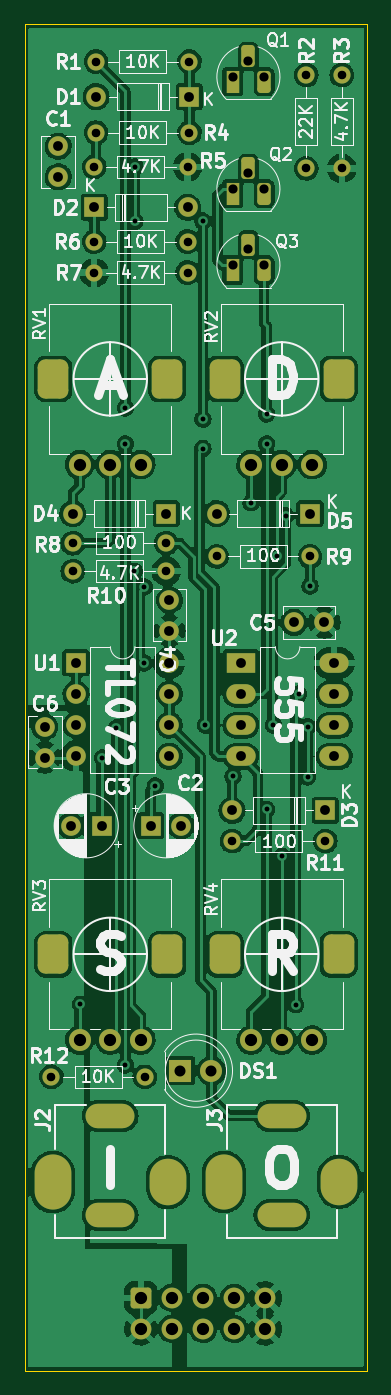
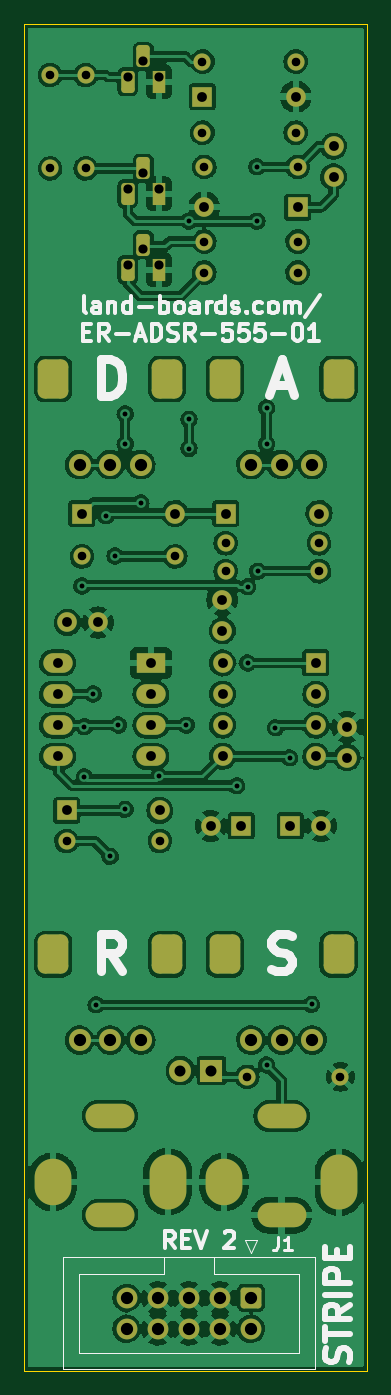
Circuit board: 8 layer files. Board 28.0 x 110.0 mm.
- bottom_copper: ER-ADSR-555-01-B_Cu.gbl (286163 bytes)
- bottom_mask: ER-ADSR-555-01-B_Mask.gbs (5375 bytes)
- bottom_silk: ER-ADSR-555-01-B_Silkscreen.gbo (12878 bytes)
- outline: ER-ADSR-555-01-Edge_Cuts.gm1 (627 bytes)
- top_copper: ER-ADSR-555-01-F_Cu.gtl (262697 bytes)
- top_mask: ER-ADSR-555-01-F_Mask.gts (5375 bytes)
- top_silk: ER-ADSR-555-01-F_Silkscreen.gto (60042 bytes)
- drill: ER-ADSR-555-01.drl (3399 bytes)

=== bottom_copper: ER-ADSR-555-01-B_Cu.gbl (286163 bytes, source omitted) ===
=== bottom_mask: ER-ADSR-555-01-B_Mask.gbs ===
%TF.GenerationSoftware,KiCad,Pcbnew,(6.0.1)*%
%TF.CreationDate,2022-11-05T20:29:03-04:00*%
%TF.ProjectId,ER-ADSR-555-01,45522d41-4453-4522-9d35-35352d30312e,rev?*%
%TF.SameCoordinates,Original*%
%TF.FileFunction,Soldermask,Bot*%
%TF.FilePolarity,Negative*%
%FSLAX46Y46*%
G04 Gerber Fmt 4.6, Leading zero omitted, Abs format (unit mm)*
G04 Created by KiCad (PCBNEW (6.0.1)) date 2022-11-05 20:29:03*
%MOMM*%
%LPD*%
G01*
G04 APERTURE LIST*
G04 Aperture macros list*
%AMRoundRect*
0 Rectangle with rounded corners*
0 $1 Rounding radius*
0 $2 $3 $4 $5 $6 $7 $8 $9 X,Y pos of 4 corners*
0 Add a 4 corners polygon primitive as box body*
4,1,4,$2,$3,$4,$5,$6,$7,$8,$9,$2,$3,0*
0 Add four circle primitives for the rounded corners*
1,1,$1+$1,$2,$3*
1,1,$1+$1,$4,$5*
1,1,$1+$1,$6,$7*
1,1,$1+$1,$8,$9*
0 Add four rect primitives between the rounded corners*
20,1,$1+$1,$2,$3,$4,$5,0*
20,1,$1+$1,$4,$5,$6,$7,0*
20,1,$1+$1,$6,$7,$8,$9,0*
20,1,$1+$1,$8,$9,$2,$3,0*%
G04 Aperture macros list end*
%ADD10C,1.600000*%
%ADD11R,1.100000X1.800000*%
%ADD12RoundRect,0.275000X-0.275000X-0.625000X0.275000X-0.625000X0.275000X0.625000X-0.275000X0.625000X0*%
%ADD13C,1.800000*%
%ADD14R,1.800000X1.800000*%
%ADD15R,1.600000X1.600000*%
%ADD16O,1.600000X1.600000*%
%ADD17RoundRect,0.625000X0.625000X-0.975000X0.625000X0.975000X-0.625000X0.975000X-0.625000X-0.975000X0*%
%ADD18RoundRect,0.578704X0.671296X-1.021296X0.671296X1.021296X-0.671296X1.021296X-0.671296X-1.021296X0*%
%ADD19C,1.400000*%
%ADD20O,1.400000X1.400000*%
%ADD21O,3.000000X3.800000*%
%ADD22O,3.000000X4.500000*%
%ADD23O,4.000000X2.000000*%
%ADD24R,2.400000X1.600000*%
%ADD25O,2.400000X1.600000*%
%ADD26RoundRect,0.250000X-0.600000X0.600000X-0.600000X-0.600000X0.600000X-0.600000X0.600000X0.600000X0*%
%ADD27C,1.700000*%
G04 APERTURE END LIST*
D10*
%TO.C,C6*%
X1651000Y-59924010D03*
X1651000Y-57424010D03*
%TD*%
%TO.C,C5*%
X21991000Y-48895000D03*
X24491000Y-48895000D03*
%TD*%
%TO.C,C4*%
X11836400Y-49560790D03*
X11836400Y-47060790D03*
%TD*%
D11*
%TO.C,Q1*%
X17018000Y-4729999D03*
D12*
X18288000Y-2659999D03*
X19558000Y-4729999D03*
%TD*%
D11*
%TO.C,Q2*%
X17018000Y-13874000D03*
D12*
X18288000Y-11804000D03*
X19558000Y-13874000D03*
%TD*%
D11*
%TO.C,Q3*%
X17018000Y-20097000D03*
D12*
X18288000Y-18027000D03*
X19558000Y-20097000D03*
%TD*%
D13*
%TO.C,DS1*%
X15265000Y-85500000D03*
D14*
X12725000Y-85500000D03*
%TD*%
D15*
%TO.C,D5*%
X23310000Y-40000000D03*
D16*
X15690000Y-40000000D03*
%TD*%
D17*
%TO.C,RV3*%
X2350000Y-76000000D03*
D18*
X11650000Y-76000000D03*
D13*
X9500000Y-83000000D03*
X7000000Y-83000000D03*
X4500000Y-83000000D03*
%TD*%
D19*
%TO.C,R3*%
X25908000Y-4190000D03*
D20*
X25908000Y-11810000D03*
%TD*%
D15*
%TO.C,D4*%
X11560000Y-40000000D03*
D16*
X3940000Y-40000000D03*
%TD*%
D10*
%TO.C,C1*%
X2750000Y-10000000D03*
X2750000Y-12500000D03*
%TD*%
D20*
%TO.C,R7*%
X5690000Y-20320000D03*
D19*
X13310000Y-20320000D03*
%TD*%
%TO.C,R9*%
X23310000Y-43500000D03*
D20*
X15690000Y-43500000D03*
%TD*%
D17*
%TO.C,RV2*%
X16350000Y-29000000D03*
D18*
X25650000Y-29000000D03*
D13*
X23500000Y-36000000D03*
X21000000Y-36000000D03*
X18500000Y-36000000D03*
%TD*%
D15*
%TO.C,C2*%
X10294888Y-65500000D03*
D10*
X12794888Y-65500000D03*
%TD*%
D19*
%TO.C,R11*%
X16940000Y-66750000D03*
D20*
X24560000Y-66750000D03*
%TD*%
D18*
%TO.C,RV1*%
X11650000Y-29000000D03*
D17*
X2350000Y-29000000D03*
D13*
X9500000Y-36000000D03*
X7000000Y-36000000D03*
X4500000Y-36000000D03*
%TD*%
D15*
%TO.C,D3*%
X24560000Y-64250000D03*
D16*
X16940000Y-64250000D03*
%TD*%
D21*
%TO.C,J3*%
X25700000Y-94580000D03*
D22*
X16300000Y-94580000D03*
D23*
X21000000Y-89180000D03*
X21000000Y-97280000D03*
%TD*%
D19*
%TO.C,R1*%
X5842000Y-3088000D03*
D20*
X13462000Y-3088000D03*
%TD*%
%TO.C,R4*%
X5842000Y-8890000D03*
D19*
X13462000Y-8890000D03*
%TD*%
D24*
%TO.C,U2*%
X17675000Y-52200000D03*
D25*
X17675000Y-54740000D03*
X17675000Y-57280000D03*
X17675000Y-59820000D03*
X25295000Y-59820000D03*
X25295000Y-57280000D03*
X25295000Y-54740000D03*
X25295000Y-52200000D03*
%TD*%
D15*
%TO.C,D2*%
X5690000Y-14986000D03*
D16*
X13310000Y-14986000D03*
%TD*%
D15*
%TO.C,C3*%
X6285113Y-65500000D03*
D10*
X3785113Y-65500000D03*
%TD*%
D19*
%TO.C,R2*%
X23000000Y-4190000D03*
D20*
X23000000Y-11810000D03*
%TD*%
D21*
%TO.C,J2*%
X11700000Y-94600000D03*
D22*
X2300000Y-94600000D03*
D23*
X7000000Y-89200000D03*
X7000000Y-97300000D03*
%TD*%
D20*
%TO.C,R10*%
X11560000Y-44704000D03*
D19*
X3940000Y-44704000D03*
%TD*%
%TO.C,R12*%
X2190000Y-86000000D03*
D20*
X9810000Y-86000000D03*
%TD*%
D15*
%TO.C,D1*%
X13462000Y-5943600D03*
D16*
X5842000Y-5943600D03*
%TD*%
%TO.C,U1*%
X11820000Y-52200000D03*
X11820000Y-54740000D03*
X11820000Y-57280000D03*
X11820000Y-59820000D03*
X4200000Y-59820000D03*
X4200000Y-57280000D03*
X4200000Y-54740000D03*
D15*
X4200000Y-52200000D03*
%TD*%
D19*
%TO.C,R8*%
X11560000Y-42418000D03*
D20*
X3940000Y-42418000D03*
%TD*%
D18*
%TO.C,RV4*%
X25650000Y-76000000D03*
D17*
X16350000Y-76000000D03*
D13*
X23500000Y-83000000D03*
X21000000Y-83000000D03*
X18500000Y-83000000D03*
%TD*%
D20*
%TO.C,R5*%
X13310000Y-11684000D03*
D19*
X5690000Y-11684000D03*
%TD*%
D20*
%TO.C,R6*%
X13310000Y-17780000D03*
D19*
X5690000Y-17780000D03*
%TD*%
D26*
%TO.C,J1*%
X9499600Y-104047900D03*
D27*
X9499600Y-106587900D03*
X12039600Y-104047900D03*
X12039600Y-106587900D03*
X14579600Y-104047900D03*
X14579600Y-106587900D03*
X17119600Y-104047900D03*
X17119600Y-106587900D03*
X19659600Y-104047900D03*
X19659600Y-106587900D03*
%TD*%
M02*

=== bottom_silk: ER-ADSR-555-01-B_Silkscreen.gbo (12878 bytes, source omitted) ===
=== outline: ER-ADSR-555-01-Edge_Cuts.gm1 ===
%TF.GenerationSoftware,KiCad,Pcbnew,(6.0.1)*%
%TF.CreationDate,2022-11-05T20:29:03-04:00*%
%TF.ProjectId,ER-ADSR-555-01,45522d41-4453-4522-9d35-35352d30312e,rev?*%
%TF.SameCoordinates,Original*%
%TF.FileFunction,Profile,NP*%
%FSLAX46Y46*%
G04 Gerber Fmt 4.6, Leading zero omitted, Abs format (unit mm)*
G04 Created by KiCad (PCBNEW (6.0.1)) date 2022-11-05 20:29:03*
%MOMM*%
%LPD*%
G01*
G04 APERTURE LIST*
%TA.AperFunction,Profile*%
%ADD10C,0.100000*%
%TD*%
G04 APERTURE END LIST*
D10*
X0Y0D02*
X28000000Y0D01*
X28000000Y0D02*
X28000000Y-110000000D01*
X28000000Y-110000000D02*
X0Y-110000000D01*
X0Y-110000000D02*
X0Y0D01*
M02*

=== top_copper: ER-ADSR-555-01-F_Cu.gtl (262697 bytes, source omitted) ===
=== top_mask: ER-ADSR-555-01-F_Mask.gts ===
%TF.GenerationSoftware,KiCad,Pcbnew,(6.0.1)*%
%TF.CreationDate,2022-11-05T20:29:03-04:00*%
%TF.ProjectId,ER-ADSR-555-01,45522d41-4453-4522-9d35-35352d30312e,rev?*%
%TF.SameCoordinates,Original*%
%TF.FileFunction,Soldermask,Top*%
%TF.FilePolarity,Negative*%
%FSLAX46Y46*%
G04 Gerber Fmt 4.6, Leading zero omitted, Abs format (unit mm)*
G04 Created by KiCad (PCBNEW (6.0.1)) date 2022-11-05 20:29:03*
%MOMM*%
%LPD*%
G01*
G04 APERTURE LIST*
G04 Aperture macros list*
%AMRoundRect*
0 Rectangle with rounded corners*
0 $1 Rounding radius*
0 $2 $3 $4 $5 $6 $7 $8 $9 X,Y pos of 4 corners*
0 Add a 4 corners polygon primitive as box body*
4,1,4,$2,$3,$4,$5,$6,$7,$8,$9,$2,$3,0*
0 Add four circle primitives for the rounded corners*
1,1,$1+$1,$2,$3*
1,1,$1+$1,$4,$5*
1,1,$1+$1,$6,$7*
1,1,$1+$1,$8,$9*
0 Add four rect primitives between the rounded corners*
20,1,$1+$1,$2,$3,$4,$5,0*
20,1,$1+$1,$4,$5,$6,$7,0*
20,1,$1+$1,$6,$7,$8,$9,0*
20,1,$1+$1,$8,$9,$2,$3,0*%
G04 Aperture macros list end*
%ADD10C,1.600000*%
%ADD11R,1.100000X1.800000*%
%ADD12RoundRect,0.275000X-0.275000X-0.625000X0.275000X-0.625000X0.275000X0.625000X-0.275000X0.625000X0*%
%ADD13C,1.800000*%
%ADD14R,1.800000X1.800000*%
%ADD15R,1.600000X1.600000*%
%ADD16O,1.600000X1.600000*%
%ADD17RoundRect,0.625000X0.625000X-0.975000X0.625000X0.975000X-0.625000X0.975000X-0.625000X-0.975000X0*%
%ADD18RoundRect,0.578704X0.671296X-1.021296X0.671296X1.021296X-0.671296X1.021296X-0.671296X-1.021296X0*%
%ADD19C,1.400000*%
%ADD20O,1.400000X1.400000*%
%ADD21O,3.000000X3.800000*%
%ADD22O,3.000000X4.500000*%
%ADD23O,4.000000X2.000000*%
%ADD24R,2.400000X1.600000*%
%ADD25O,2.400000X1.600000*%
%ADD26RoundRect,0.250000X-0.600000X0.600000X-0.600000X-0.600000X0.600000X-0.600000X0.600000X0.600000X0*%
%ADD27C,1.700000*%
G04 APERTURE END LIST*
D10*
%TO.C,C6*%
X1651000Y-59924010D03*
X1651000Y-57424010D03*
%TD*%
%TO.C,C5*%
X21991000Y-48895000D03*
X24491000Y-48895000D03*
%TD*%
%TO.C,C4*%
X11836400Y-49560790D03*
X11836400Y-47060790D03*
%TD*%
D11*
%TO.C,Q1*%
X17018000Y-4729999D03*
D12*
X18288000Y-2659999D03*
X19558000Y-4729999D03*
%TD*%
D11*
%TO.C,Q2*%
X17018000Y-13874000D03*
D12*
X18288000Y-11804000D03*
X19558000Y-13874000D03*
%TD*%
D11*
%TO.C,Q3*%
X17018000Y-20097000D03*
D12*
X18288000Y-18027000D03*
X19558000Y-20097000D03*
%TD*%
D13*
%TO.C,DS1*%
X15265000Y-85500000D03*
D14*
X12725000Y-85500000D03*
%TD*%
D15*
%TO.C,D5*%
X23310000Y-40000000D03*
D16*
X15690000Y-40000000D03*
%TD*%
D17*
%TO.C,RV3*%
X2350000Y-76000000D03*
D18*
X11650000Y-76000000D03*
D13*
X9500000Y-83000000D03*
X7000000Y-83000000D03*
X4500000Y-83000000D03*
%TD*%
D19*
%TO.C,R3*%
X25908000Y-4190000D03*
D20*
X25908000Y-11810000D03*
%TD*%
D15*
%TO.C,D4*%
X11560000Y-40000000D03*
D16*
X3940000Y-40000000D03*
%TD*%
D10*
%TO.C,C1*%
X2750000Y-10000000D03*
X2750000Y-12500000D03*
%TD*%
D20*
%TO.C,R7*%
X5690000Y-20320000D03*
D19*
X13310000Y-20320000D03*
%TD*%
%TO.C,R9*%
X23310000Y-43500000D03*
D20*
X15690000Y-43500000D03*
%TD*%
D17*
%TO.C,RV2*%
X16350000Y-29000000D03*
D18*
X25650000Y-29000000D03*
D13*
X23500000Y-36000000D03*
X21000000Y-36000000D03*
X18500000Y-36000000D03*
%TD*%
D15*
%TO.C,C2*%
X10294888Y-65500000D03*
D10*
X12794888Y-65500000D03*
%TD*%
D19*
%TO.C,R11*%
X16940000Y-66750000D03*
D20*
X24560000Y-66750000D03*
%TD*%
D18*
%TO.C,RV1*%
X11650000Y-29000000D03*
D17*
X2350000Y-29000000D03*
D13*
X9500000Y-36000000D03*
X7000000Y-36000000D03*
X4500000Y-36000000D03*
%TD*%
D15*
%TO.C,D3*%
X24560000Y-64250000D03*
D16*
X16940000Y-64250000D03*
%TD*%
D21*
%TO.C,J3*%
X25700000Y-94580000D03*
D22*
X16300000Y-94580000D03*
D23*
X21000000Y-89180000D03*
X21000000Y-97280000D03*
%TD*%
D19*
%TO.C,R1*%
X5842000Y-3088000D03*
D20*
X13462000Y-3088000D03*
%TD*%
%TO.C,R4*%
X5842000Y-8890000D03*
D19*
X13462000Y-8890000D03*
%TD*%
D24*
%TO.C,U2*%
X17675000Y-52200000D03*
D25*
X17675000Y-54740000D03*
X17675000Y-57280000D03*
X17675000Y-59820000D03*
X25295000Y-59820000D03*
X25295000Y-57280000D03*
X25295000Y-54740000D03*
X25295000Y-52200000D03*
%TD*%
D15*
%TO.C,D2*%
X5690000Y-14986000D03*
D16*
X13310000Y-14986000D03*
%TD*%
D15*
%TO.C,C3*%
X6285113Y-65500000D03*
D10*
X3785113Y-65500000D03*
%TD*%
D19*
%TO.C,R2*%
X23000000Y-4190000D03*
D20*
X23000000Y-11810000D03*
%TD*%
D21*
%TO.C,J2*%
X11700000Y-94600000D03*
D22*
X2300000Y-94600000D03*
D23*
X7000000Y-89200000D03*
X7000000Y-97300000D03*
%TD*%
D20*
%TO.C,R10*%
X11560000Y-44704000D03*
D19*
X3940000Y-44704000D03*
%TD*%
%TO.C,R12*%
X2190000Y-86000000D03*
D20*
X9810000Y-86000000D03*
%TD*%
D15*
%TO.C,D1*%
X13462000Y-5943600D03*
D16*
X5842000Y-5943600D03*
%TD*%
%TO.C,U1*%
X11820000Y-52200000D03*
X11820000Y-54740000D03*
X11820000Y-57280000D03*
X11820000Y-59820000D03*
X4200000Y-59820000D03*
X4200000Y-57280000D03*
X4200000Y-54740000D03*
D15*
X4200000Y-52200000D03*
%TD*%
D19*
%TO.C,R8*%
X11560000Y-42418000D03*
D20*
X3940000Y-42418000D03*
%TD*%
D18*
%TO.C,RV4*%
X25650000Y-76000000D03*
D17*
X16350000Y-76000000D03*
D13*
X23500000Y-83000000D03*
X21000000Y-83000000D03*
X18500000Y-83000000D03*
%TD*%
D20*
%TO.C,R5*%
X13310000Y-11684000D03*
D19*
X5690000Y-11684000D03*
%TD*%
D20*
%TO.C,R6*%
X13310000Y-17780000D03*
D19*
X5690000Y-17780000D03*
%TD*%
D26*
%TO.C,J1*%
X9499600Y-104047900D03*
D27*
X9499600Y-106587900D03*
X12039600Y-104047900D03*
X12039600Y-106587900D03*
X14579600Y-104047900D03*
X14579600Y-106587900D03*
X17119600Y-104047900D03*
X17119600Y-106587900D03*
X19659600Y-104047900D03*
X19659600Y-106587900D03*
%TD*%
M02*

=== top_silk: ER-ADSR-555-01-F_Silkscreen.gto (60042 bytes, source omitted) ===
=== drill: ER-ADSR-555-01.drl ===
M48
; DRILL file {KiCad (6.0.1)} date Sat Nov  5 20:29:05 2022
; FORMAT={-:-/ absolute / inch / decimal}
; #@! TF.CreationDate,2022-11-05T20:29:05-04:00
; #@! TF.GenerationSoftware,Kicad,Pcbnew,(6.0.1)
; #@! TF.FileFunction,MixedPlating,1,2
FMAT,2
INCH
; #@! TA.AperFunction,Plated,PTH,ViaDrill
T1C0.0157
; #@! TA.AperFunction,Plated,PTH,ComponentDrill
T2C0.0197
; #@! TA.AperFunction,Plated,PTH,ComponentDrill
T3C0.0276
; #@! TA.AperFunction,Plated,PTH,ComponentDrill
T4C0.0295
; #@! TA.AperFunction,Plated,PTH,ComponentDrill
T5C0.0315
; #@! TA.AperFunction,Plated,PTH,ComponentDrill
T6C0.0354
; #@! TA.AperFunction,Plated,PTH,ComponentDrill
T7C0.0394
; #@! TA.AperFunction,NonPlated,NPTH,ComponentDrill
T8C0.0591
%
G90
G05
T1
X0.179Y-3.153
X0.25Y-2.36
X0.2953Y-2.2638
X0.3238Y-1.2352
X0.3238Y-1.3502
X0.324Y-3.348
X0.3523Y-1.76
X0.355Y-0.46
X0.355Y-0.635
X0.385Y-1.81
X0.385Y-2.055
X0.42Y-2.45
X0.5734Y-0.6344
X0.5734Y-1.2716
X0.5734Y-1.3656
X0.5817Y-2.2551
X0.67Y-2.42
X0.728Y-1.54
X0.7785Y-2.526
X0.7786Y-1.2544
X0.7786Y-1.3514
X0.8Y-2.255
X0.811Y-1.711
X0.8268Y-2.6772
X0.84Y-1.5814
X0.872Y-3.154
X0.8815Y-2.155
X0.91Y-2.26
X0.91Y-2.4215
X0.9177Y-1.8077
T3
X0.0862Y-3.3858
X0.1551Y-1.67
X0.1551Y-1.76
X0.224Y-0.46
X0.224Y-0.7
X0.224Y-0.8
X0.23Y-0.1216
X0.23Y-0.35
X0.3862Y-3.3858
X0.4551Y-1.67
X0.4551Y-1.76
X0.524Y-0.46
X0.524Y-0.7
X0.524Y-0.8
X0.53Y-0.1216
X0.53Y-0.35
X0.6177Y-1.7126
X0.6669Y-2.628
X0.9055Y-0.165
X0.9055Y-0.465
X0.9177Y-1.7126
X0.9669Y-2.628
X1.02Y-0.165
X1.02Y-0.465
T4
X0.67Y-0.1705
X0.67Y-0.5305
X0.67Y-0.7755
X0.72Y-0.1205
X0.72Y-0.4805
X0.72Y-0.7255
X0.77Y-0.1705
X0.77Y-0.5305
X0.77Y-0.7755
T5
X0.065Y-2.2608
X0.065Y-2.3592
X0.1083Y-0.3937
X0.1083Y-0.4921
X0.149Y-2.5787
X0.1551Y-1.5748
X0.1654Y-2.0551
X0.1654Y-2.1551
X0.1654Y-2.2551
X0.1654Y-2.3551
X0.224Y-0.59
X0.23Y-0.234
X0.2474Y-2.5787
X0.4053Y-2.5787
X0.4551Y-1.5748
X0.4654Y-2.0551
X0.4654Y-2.1551
X0.4654Y-2.2551
X0.4654Y-2.3551
X0.466Y-1.8528
X0.466Y-1.9512
X0.5037Y-2.5787
X0.524Y-0.59
X0.53Y-0.234
X0.6177Y-1.5748
X0.6669Y-2.5295
X0.6959Y-2.0551
X0.6959Y-2.1551
X0.6959Y-2.2551
X0.6959Y-2.3551
X0.8658Y-1.925
X0.9177Y-1.5748
X0.9642Y-1.925
X0.9669Y-2.5295
X0.9959Y-2.0551
X0.9959Y-2.1551
X0.9959Y-2.2551
X0.9959Y-2.3551
T6
X0.501Y-3.3661
X0.601Y-3.3661
T7
X0.1772Y-1.4173
X0.1772Y-3.2677
X0.2756Y-1.4173
X0.2756Y-3.2677
X0.374Y-4.0964
X0.374Y-4.1964
X0.374Y-1.4173
X0.374Y-3.2677
X0.474Y-4.0964
X0.474Y-4.1964
X0.574Y-4.0964
X0.574Y-4.1964
X0.674Y-4.0964
X0.674Y-4.1964
X0.7283Y-1.4173
X0.7283Y-3.2677
X0.774Y-4.0964
X0.774Y-4.1964
X0.8268Y-1.4173
X0.8268Y-3.2677
X0.9252Y-1.4173
X0.9252Y-3.2677
T2
G00X0.2362Y-3.5118
M15
G01X0.315Y-3.5118
M16
G05
G00X0.2362Y-3.8307
M15
G01X0.315Y-3.8307
M16
G05
G00X0.7874Y-3.511
M15
G01X0.8661Y-3.511
M16
G05
G00X0.7874Y-3.8299
M15
G01X0.8661Y-3.8299
M16
G05
T7
G00X0.0906Y-3.7539
M15
G01X0.0906Y-3.6949
M16
G05
G00X0.4606Y-3.7402
M15
G01X0.4606Y-3.7087
M16
G05
G00X0.6417Y-3.7531
M15
G01X0.6417Y-3.6941
M16
G05
G00X1.0118Y-3.7394
M15
G01X1.0118Y-3.7079
M16
G05
T8
G00X0.0925Y-1.1555
M15
G01X0.0925Y-1.128
M16
G05
G00X0.0925Y-3.0059
M15
G01X0.0925Y-2.9783
M16
G05
G00X0.4587Y-1.1555
M15
G01X0.4587Y-1.128
M16
G05
G00X0.4587Y-3.0059
M15
G01X0.4587Y-2.9783
M16
G05
G00X0.6437Y-1.1555
M15
G01X0.6437Y-1.128
M16
G05
G00X0.6437Y-3.0059
M15
G01X0.6437Y-2.9783
M16
G05
G00X1.0098Y-1.1555
M15
G01X1.0098Y-1.128
M16
G05
G00X1.0098Y-3.0059
M15
G01X1.0098Y-2.9783
M16
G05
T0
M30
